Run: headless pygame with SDL's dummy video driver; simulated clock (each Clock.tick advances the game by its frame time, no real sleeping); random seed 0; keys injected as events and as key.get_pressed() state; no mouse input; restart key R tapped at the start of phases 3 and 4.
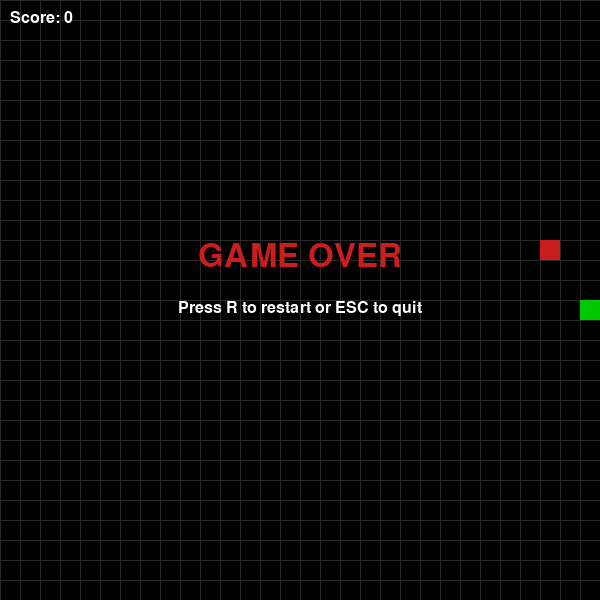
Frame 1 of 4 · flips 1–60 · no input
Frame 2 of 4 · flips 61–180 · tapped SPACE, RETURN · held RIGHT (→), D · screen unchanged from frame 1, image omitted
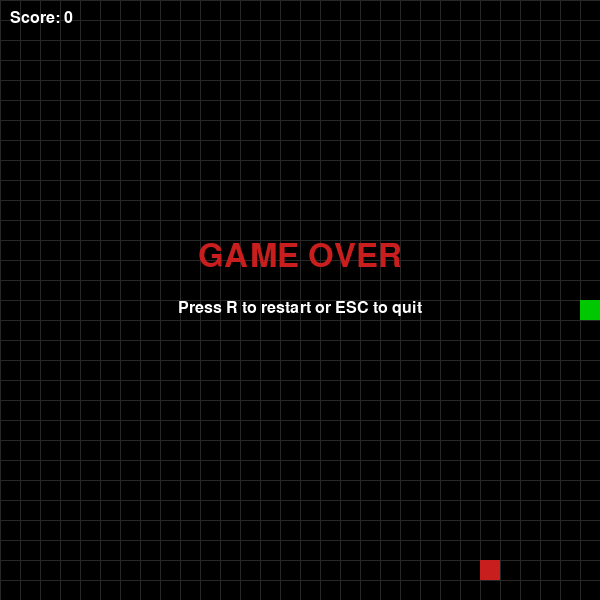
Frame 3 of 4 · flips 181–300 · tapped R · held DOWN (↓), S
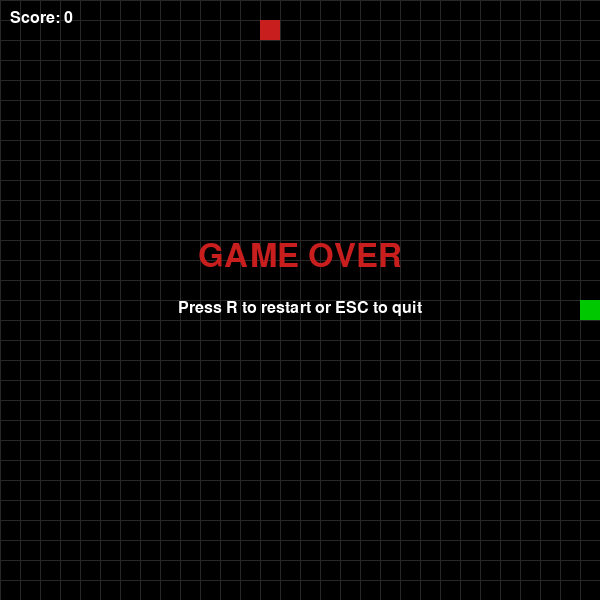
Frame 4 of 4 · flips 301–420 · tapped R · held LEFT (←), A, UP (↑), W

The pygame program that drew these frames:

import pygame
import sys
import random

# --- Настройки ---
CELL_SIZE = 20
GRID_WIDTH = 30
GRID_HEIGHT = 30
WIDTH = CELL_SIZE * GRID_WIDTH
HEIGHT = CELL_SIZE * GRID_HEIGHT
FPS = 10  # скорост на змията

# Цветове
BLACK = (0, 0, 0)
WHITE = (255, 255, 255)
GREEN = (0, 200, 0)
RED = (200, 30, 30)
GRAY = (40, 40, 40)

def random_food_position(snake):
    """Връща произволна позиция за храната, която не е върху змията."""
    while True:
        pos = (
            random.randint(0, GRID_WIDTH - 1),
            random.randint(0, GRID_HEIGHT - 1),
        )
        if pos not in snake:
            return pos

def main():
    pygame.init()
    screen = pygame.display.set_mode((WIDTH, HEIGHT))
    pygame.display.set_caption("Snake")
    clock = pygame.time.Clock()

    font = pygame.font.SysFont("arial", 24)
    big_font = pygame.font.SysFont("arial", 48)

    # Начално състояние
    snake = [(GRID_WIDTH // 2, GRID_HEIGHT // 2)]
    direction = (1, 0)  # движение надясно
    food = random_food_position(snake)
    score = 0
    game_over = False

    while True:
        clock.tick(FPS)

        for event in pygame.event.get():
            if event.type == pygame.QUIT:
                pygame.quit()
                sys.exit()

            if event.type == pygame.KEYDOWN:
                if event.key == pygame.K_ESCAPE:
                    pygame.quit()
                    sys.exit()

                if game_over:
                    if event.key == pygame.K_r:
                        # рестарт
                        snake = [(GRID_WIDTH // 2, GRID_HEIGHT // 2)]
                        direction = (1, 0)
                        food = random_food_position(snake)
                        score = 0
                        game_over = False
                    continue

                # смяна на посоката
                if event.key in (pygame.K_UP, pygame.K_w):
                    if direction != (0, 1):  # да не обърнем наобратно
                        direction = (0, -1)
                elif event.key in (pygame.K_DOWN, pygame.K_s):
                    if direction != (0, -1):
                        direction = (0, 1)
                elif event.key in (pygame.K_LEFT, pygame.K_a):
                    if direction != (1, 0):
                        direction = (-1, 0)
                elif event.key in (pygame.K_RIGHT, pygame.K_d):
                    if direction != (-1, 0):
                        direction = (1, 0)

        if not game_over:
            # местим змията
            head_x, head_y = snake[0]
            dx, dy = direction
            new_head = (head_x + dx, head_y + dy)

            # проверка за удар в стена
            if (
                new_head[0] < 0
                or new_head[0] >= GRID_WIDTH
                or new_head[1] < 0
                or new_head[1] >= GRID_HEIGHT
            ):
                game_over = True
            # проверка за удар в себе си
            elif new_head in snake:
                game_over = True
            else:
                snake.insert(0, new_head)  # нова глава отпред

                # проверка за храна
                if new_head == food:
                    score += 1
                    food = random_food_position(snake)
                else:
                    snake.pop()  # махаме опашката, ако не е яла

        # --- Рисуване ---
        screen.fill(BLACK)

        # решетка (по желание)
        for x in range(0, WIDTH, CELL_SIZE):
            pygame.draw.line(screen, GRAY, (x, 0), (x, HEIGHT))
        for y in range(0, HEIGHT, CELL_SIZE):
            pygame.draw.line(screen, GRAY, (0, y), (WIDTH, y))

        # змия
        for i, (x, y) in enumerate(snake):
            rect = pygame.Rect(x * CELL_SIZE, y * CELL_SIZE, CELL_SIZE, CELL_SIZE)
            color = GREEN if i == 0 else (0, 150, 0)  # главата по-светла
            pygame.draw.rect(screen, color, rect)

        # храна
        fx, fy = food
        food_rect = pygame.Rect(
            fx * CELL_SIZE, fy * CELL_SIZE, CELL_SIZE, CELL_SIZE
        )
        pygame.draw.rect(screen, RED, food_rect)

        # точки
        score_surf = font.render(f"Score: {score}", True, WHITE)
        screen.blit(score_surf, (10, 10))

        if game_over:
            over_text = big_font.render("GAME OVER", True, RED)
            info_text = font.render("Press R to restart or ESC to quit", True, WHITE)
            screen.blit(
                over_text,
                (
                    WIDTH // 2 - over_text.get_width() // 2,
                    HEIGHT // 2 - 60,
                ),
            )
            screen.blit(
                info_text,
                (
                    WIDTH // 2 - info_text.get_width() // 2,
                    HEIGHT // 2,
                ),
            )

        pygame.display.flip()


if __name__ == "__main__":
    main()
